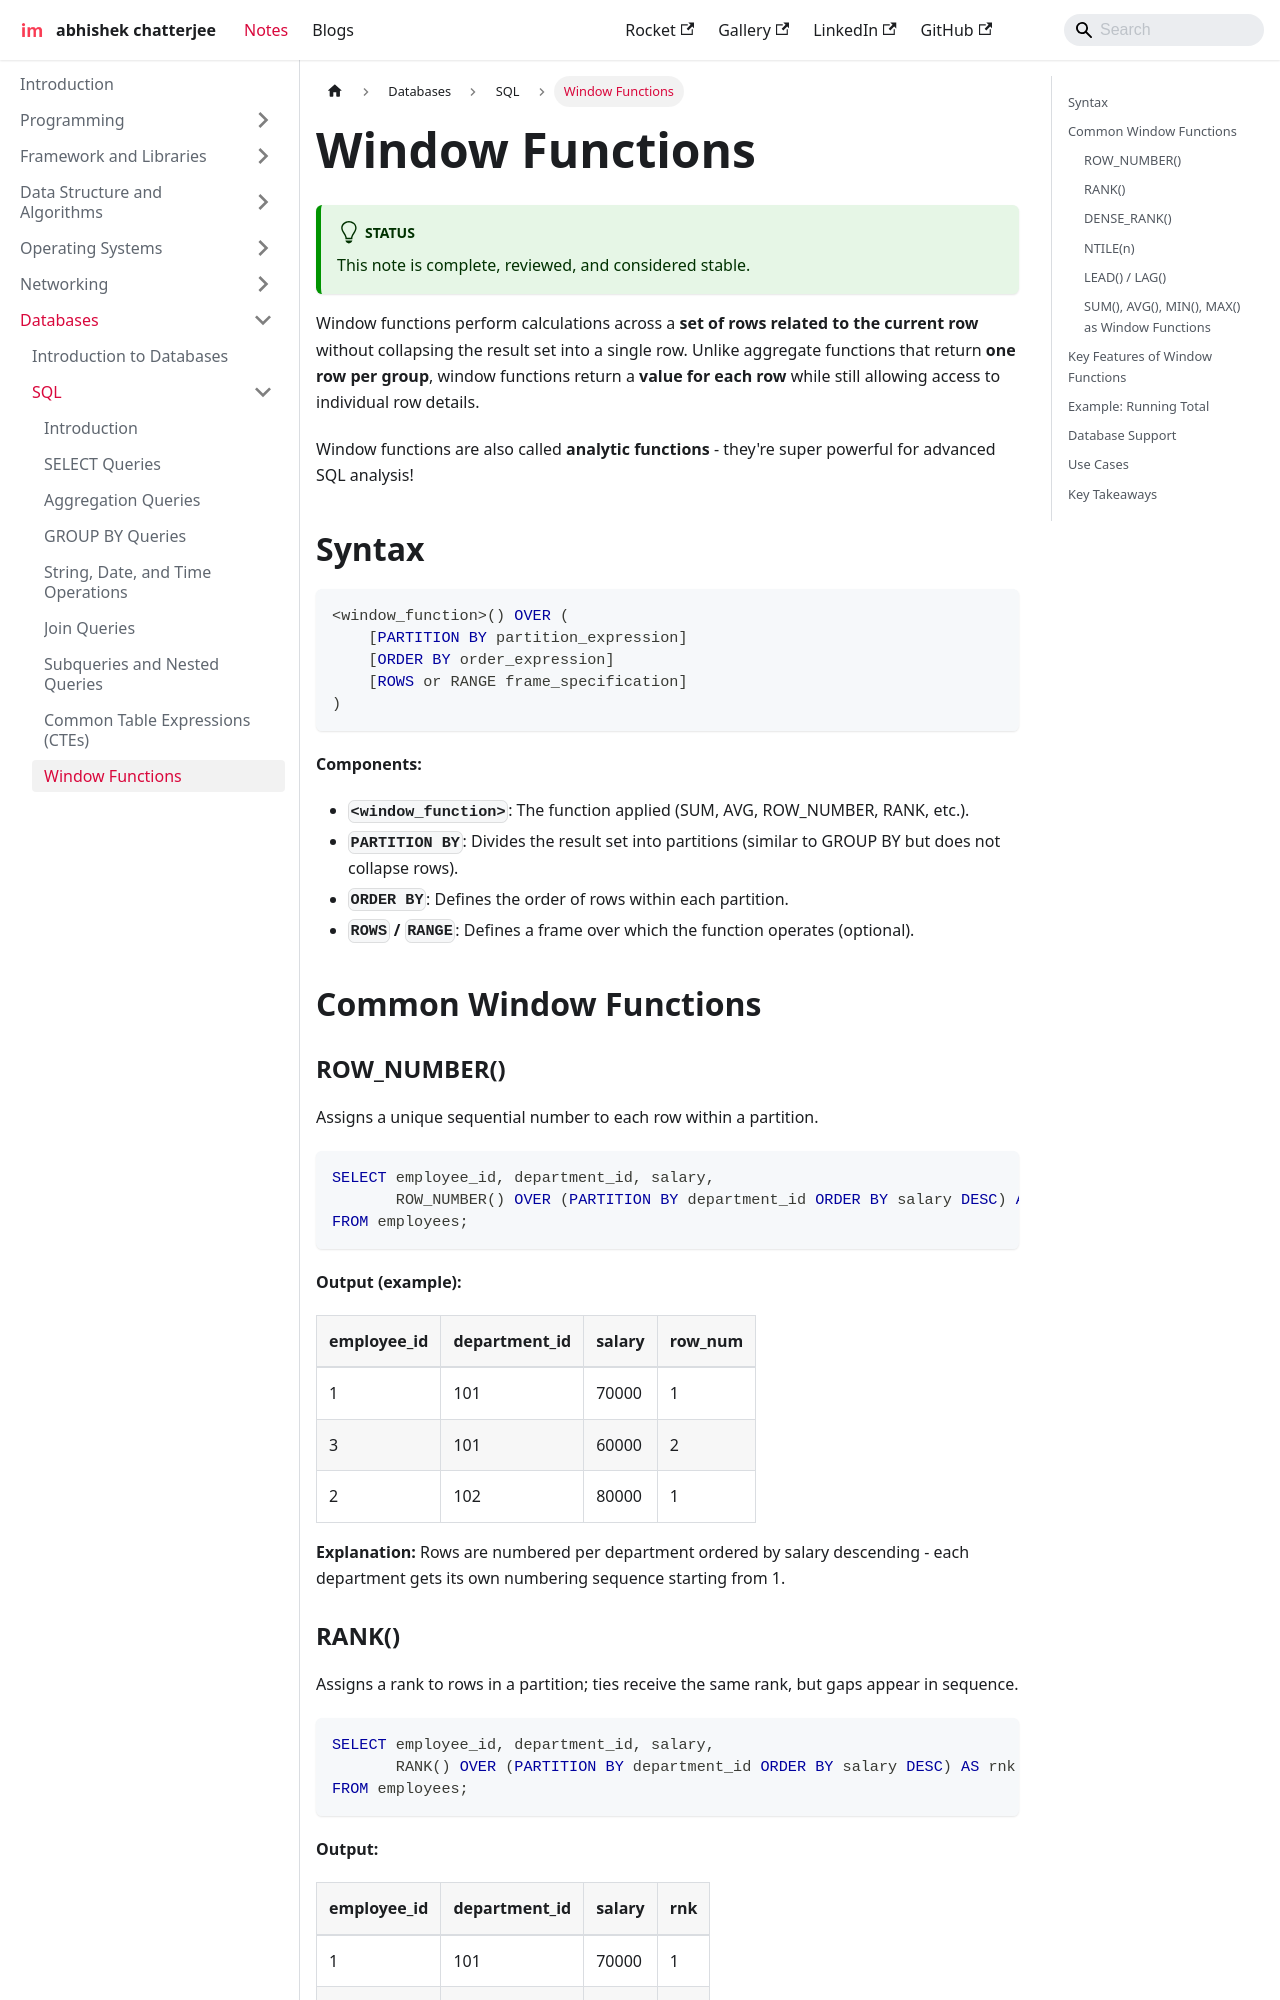

repository: imdeepmind/imdeepmind.github.io · page: docs/databases/sql/window-functions/index.html · generator: docusaurus

---
sidebar_position: 9
---

# Window Functions

:::tip[Status]

This note is complete, reviewed, and considered stable.

:::

Window functions perform calculations across a **set of rows related to the current row** without collapsing the result set into a single row. Unlike aggregate functions that return **one row per group**, window functions return a **value for each row** while still allowing access to individual row details.

Window functions are also called **analytic functions** - they're super powerful for advanced SQL analysis!

## Syntax

```sql
<window_function>() OVER (
    [PARTITION BY partition_expression]
    [ORDER BY order_expression]
    [ROWS or RANGE frame_specification]
)
```

**Components:**

- **`<window_function>`**: The function applied (SUM, AVG, ROW_NUMBER, RANK, etc.).
- **`PARTITION BY`**: Divides the result set into partitions (similar to GROUP BY but does not collapse rows).
- **`ORDER BY`**: Defines the order of rows within each partition.
- **`ROWS` / `RANGE`**: Defines a frame over which the function operates (optional).

## Common Window Functions

### ROW_NUMBER()

Assigns a unique sequential number to each row within a partition.

```sql
SELECT employee_id, department_id, salary,
       ROW_NUMBER() OVER (PARTITION BY department_id ORDER BY salary DESC) AS row_num
FROM employees;
```

**Output (example):**

| employee_id | department_id | salary | row_num |
| ----------- | ------------- | ------ | ------- |
| 1           | 101           | 70000  | 1       |
| 3           | 101           | 60000  | 2       |
| 2           | 102           | 80000  | 1       |

**Explanation:**
Rows are numbered per department ordered by salary descending - each department gets its own numbering sequence starting from 1.
